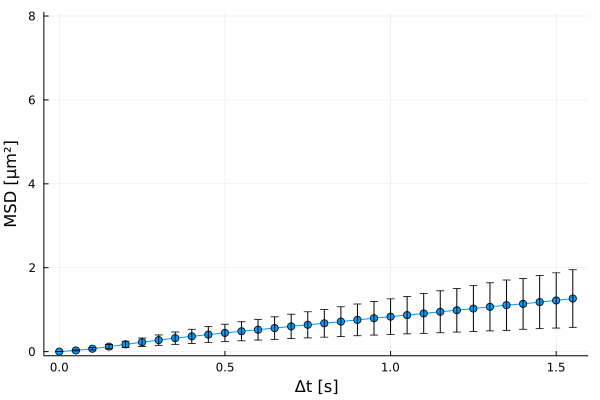

The table this chart was drawn from, first rows:
xMSD, MSD, yerror
0.0, 0.0, 0.0
0.05, 0.02752, 0.01076
0.1, 0.06842, 0.02856
0.15, 0.1188, 0.05117
0.2, 0.1721, 0.07569
0.25, 0.2247, 0.1002
0.3, 0.274, 0.124
0.35, 0.3204, 0.1468
0.4, 0.3638, 0.1684
0.45, 0.4054, 0.1884
0.5, 0.4455, 0.2081
0.55, 0.4849, 0.2278
0.6, 0.522, 0.2475
0.65, 0.5614, 0.2689
0.7, 0.6008, 0.2905
0.75, 0.6387, 0.3109
0.8, 0.6746, 0.3306
0.85, 0.7151, 0.3536
0.9, 0.7562, 0.3782
0.95, 0.795, 0.4014
1.0, 0.8327, 0.4251
1.05, 0.8699, 0.4465
1.1, 0.9097, 0.4742
1.15, 0.9495, 0.4992
1.2, 0.9861, 0.5199
1.25, 1.026, 0.5455
1.3, 1.067, 0.5725
1.35, 1.107, 0.6003
1.4, 1.138, 0.6056
1.45, 1.179, 0.6322
1.5, 1.219, 0.6583
1.55, 1.265, 0.6869
